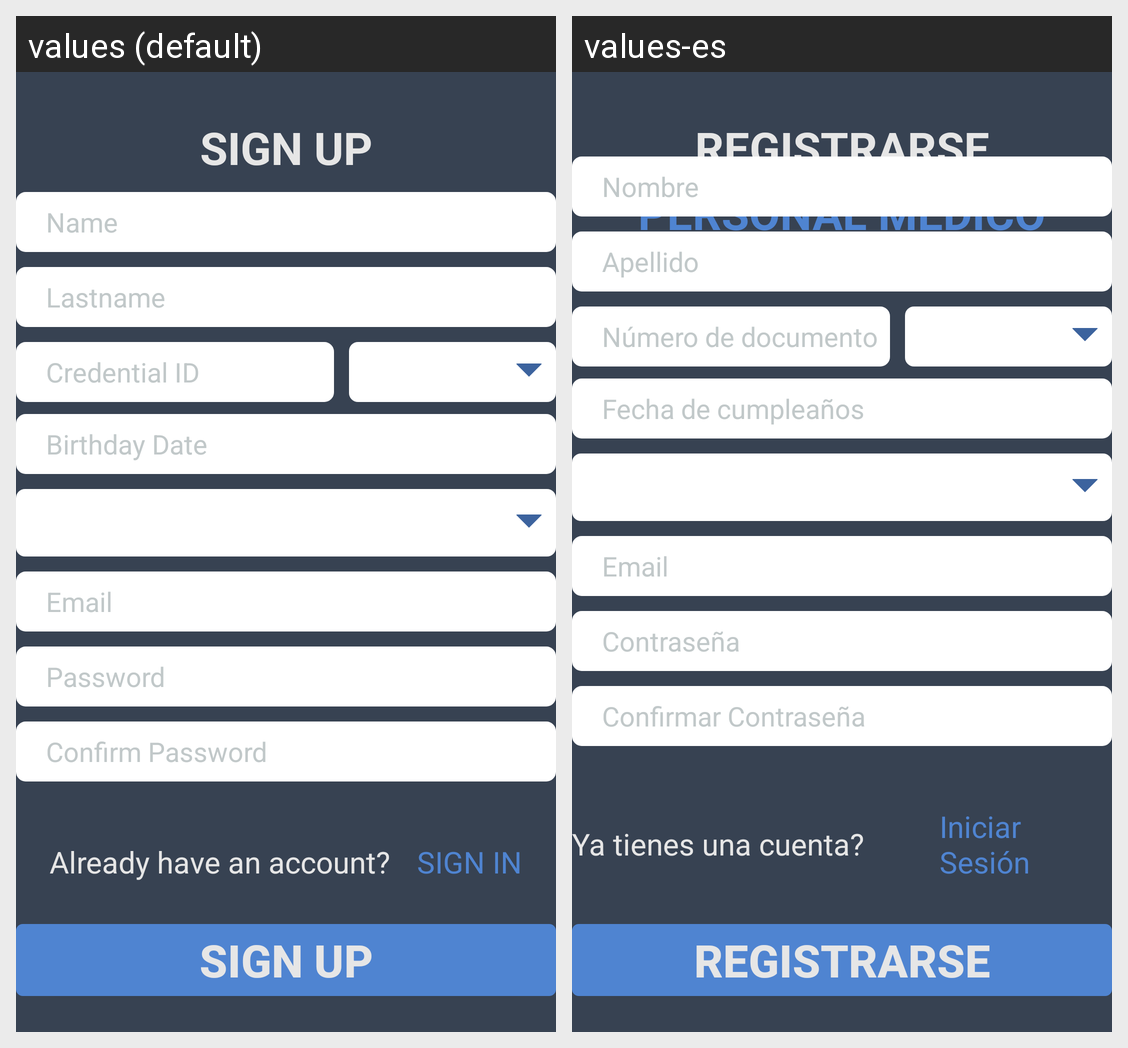

The same Android screen rendered under two of its app's locales, left to right. List the strings drawn on it with the default value and each locale's translation.
Android screen res/layout/activity_sign_up_medical.xml rendered under 2 locales, left to right: values (default), values-es. Device: Nexus 5 (rendered at 1080×1920; each locale shown at half size, 540×960, under a caption strip naming it); theme AppTheme.NoActionBar.
Strings drawn on this screen, with the default value and each locale's value (text and hints the layout hard-codes, and strings that could not be matched under every locale, appear in the picture but are not listed):

action_sign_up_short
  values: SIGN UP
  values-es: Registrarse

medical_staff
  values: Medical Staff
  values-es: Personal Médico

name
  values: Name
  values-es: Nombre

lastname
  values: Lastname
  values-es: Apellido

credential_id
  values: Credential ID
  values-es: Número de documento

birthday_date
  values: Birthday Date
  values-es: Fecha de cumpleaños

prompt_email
  values: Email
  values-es: Email

prompt_password
  values: Password
  values-es: Contraseña

action_sign_in_short
  values: SIGN IN
  values-es: Iniciar Sesión

confirm_password
  values: Confirm Password
  values-es: Confirmar Contraseña

already_have_an_account
  values: Already have an account?
  values-es: Ya tienes una cuenta?
